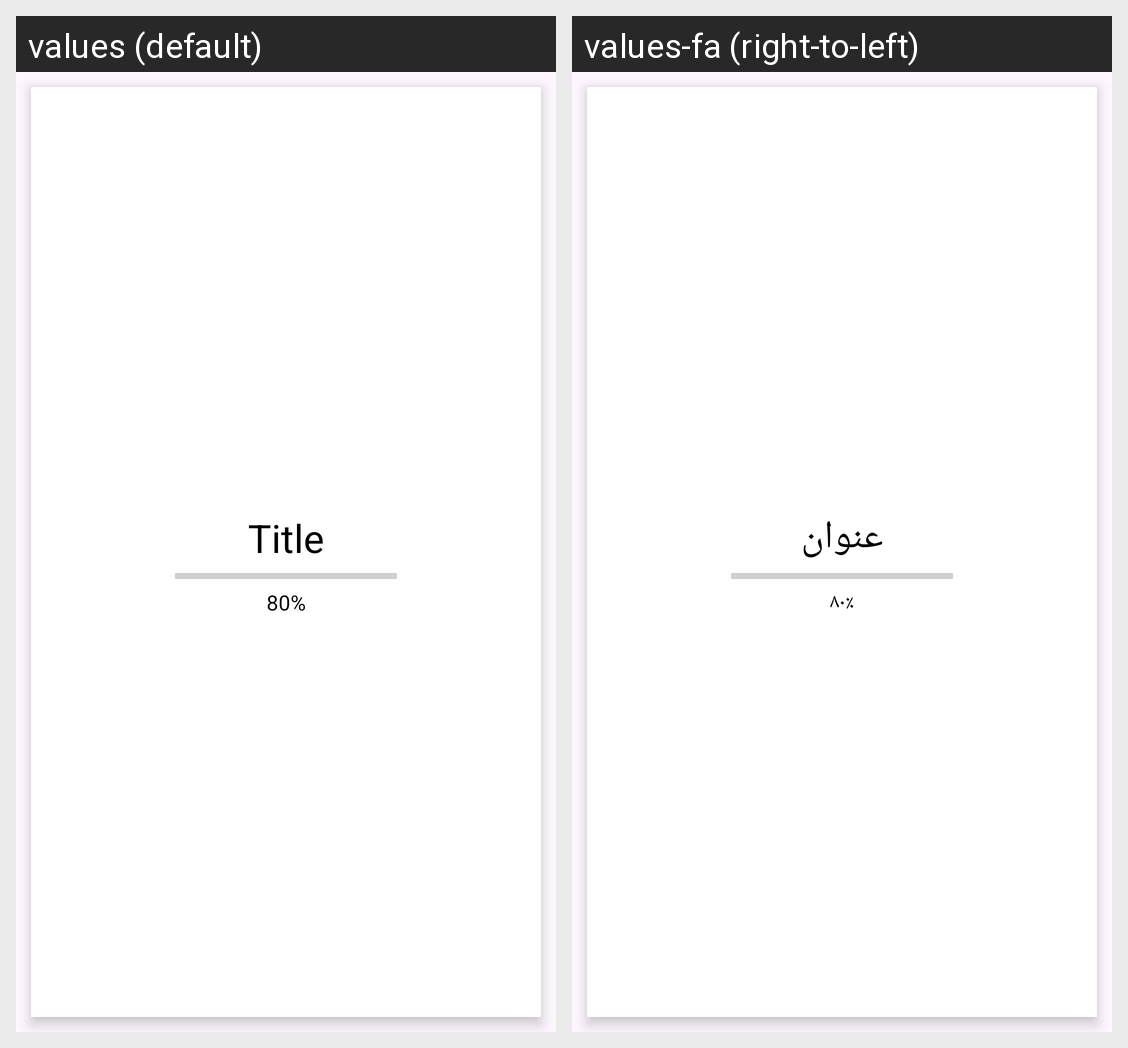

For this localized Android screen grid, give each drawn string resource with its value in every locale shown.
Android screen res/layout/test_item_layout.xml rendered under 2 locales, left to right: values (default), values-fa (right-to-left). Device: Nexus 5 (rendered at 1080×1920; each locale shown at half size, 540×960, under a caption strip naming it); theme Theme.Exam.
Strings drawn on this screen, with the default value and each locale's value (text and hints the layout hard-codes, and strings that could not be matched under every locale, appear in the picture but are not listed):

title
  values: Title
  values-fa: عنوان

_80
  values: 80%
  values-fa: ۸۰٪
